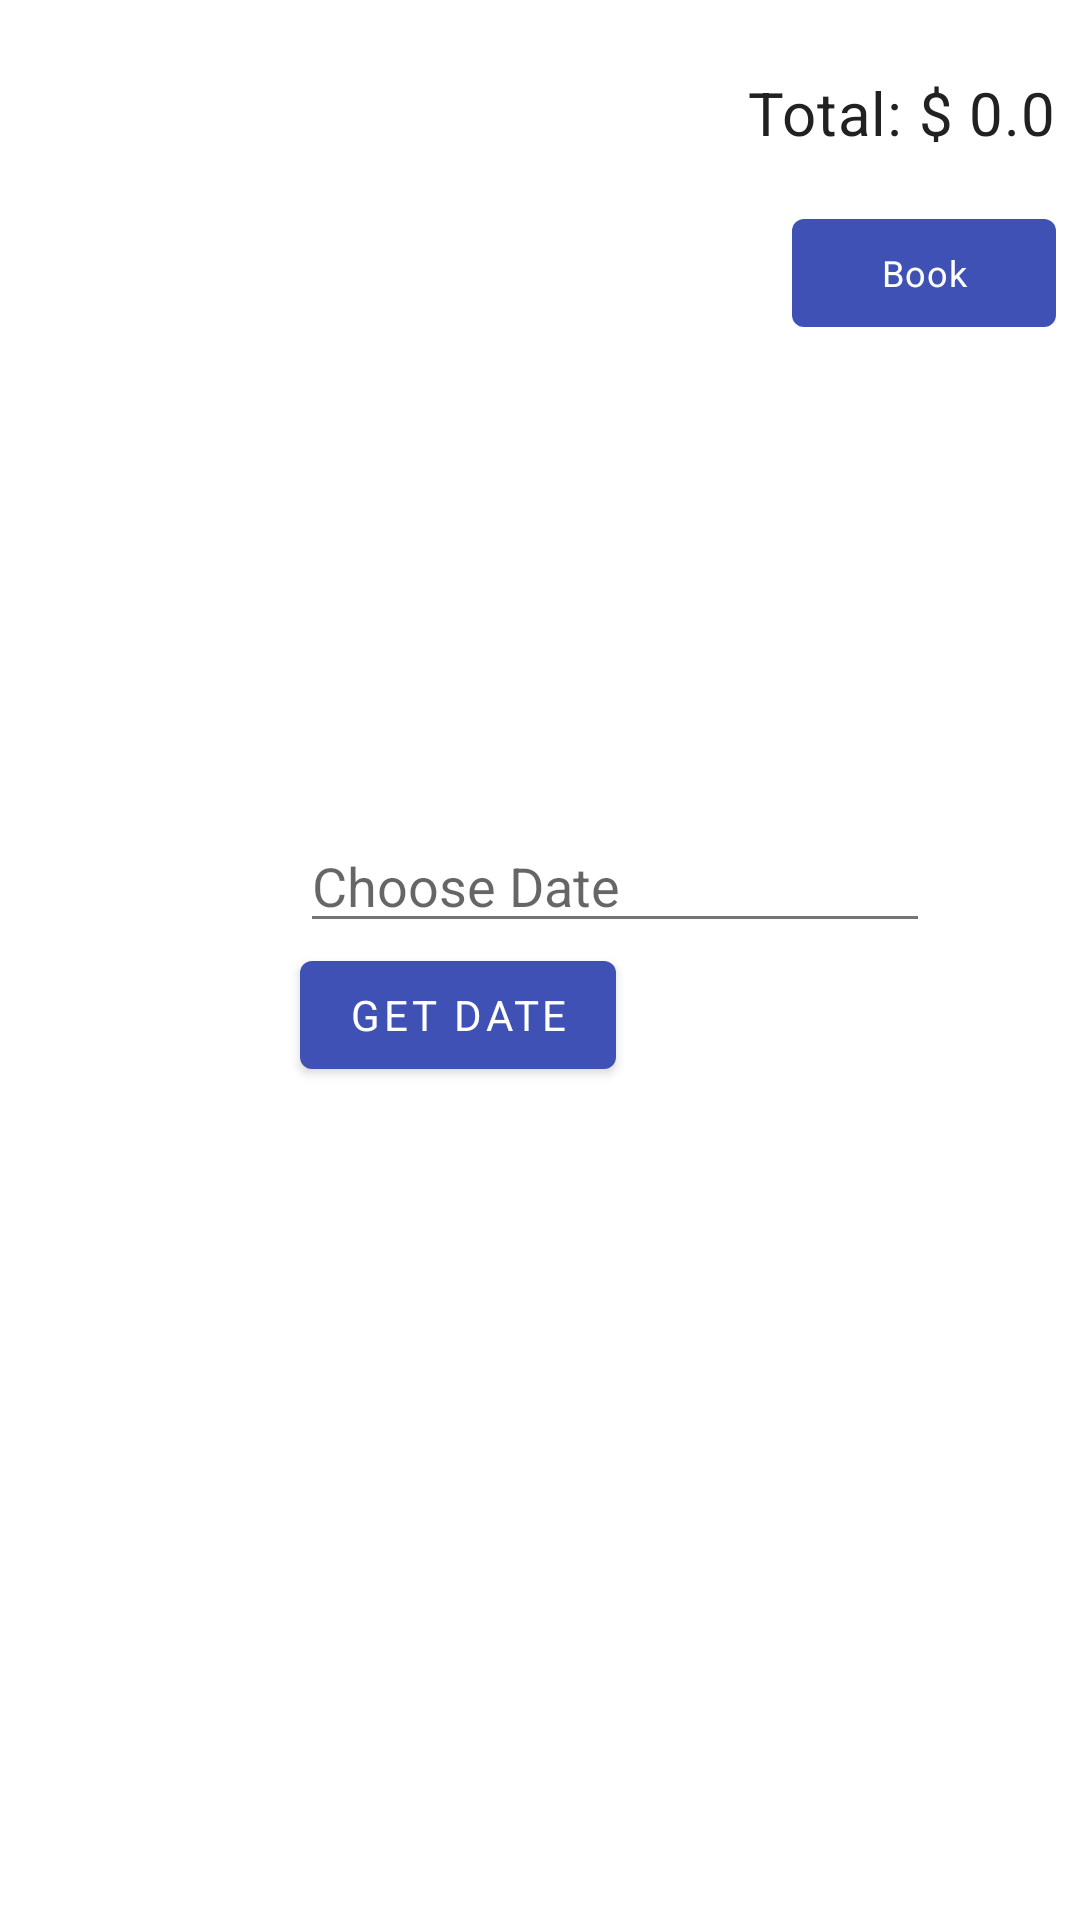

This screen was rendered from an Android layout file. Write that file and the resources it references.
<!-- AndroidManifest.xml: application theme AppTheme -->
<!-- res/layout/fragment_cart.xml -->
<?xml version="1.0" encoding="utf-8"?>
<ScrollView xmlns:android="http://schemas.android.com/apk/res/android"
    xmlns:app="http://schemas.android.com/apk/res-auto"
    xmlns:tools="http://schemas.android.com/tools"
    android:layout_width="match_parent"
    android:layout_height="match_parent">

    <LinearLayout
        android:layout_width="match_parent"
        android:layout_height="wrap_content"
        android:orientation="vertical"
        tools:context=".views.CartFragment">

        <androidx.recyclerview.widget.RecyclerView
            android:id="@+id/cartRecyclerView"
            android:layout_width="match_parent"
            android:layout_height="wrap_content"
            app:layoutManager="androidx.recyclerview.widget.LinearLayoutManager"
            tools:itemCount="2"
            tools:listitem="@layout/cart_row" />

        <Space
            android:layout_width="match_parent"
            android:layout_height="16dp" />

        <TextView
            android:id="@+id/orderTotalTextView"
            android:layout_width="wrap_content"
            android:layout_height="wrap_content"
            android:layout_gravity="end"
            android:layout_margin="8dp"
            android:text="Total: $ 0.0"
            android:textAppearance="@style/TextAppearance.MaterialComponents.Headline6" />

        <Button
            android:id="@+id/placeOrderButton"
            style="@style/Widget.MaterialComponents.Button.UnelevatedButton"
            android:layout_width="wrap_content"
            android:layout_height="wrap_content"
            android:layout_gravity="end"
            android:layout_margin="8dp"
            android:text="Book"
            android:textAppearance="@style/TextAppearance.MaterialComponents.Caption" />

        <EditText
            android:id="@+id/editText1"
            android:layout_width="wrap_content"
            android:layout_height="wrap_content"
            android:layout_marginLeft="100dp"
            android:layout_marginTop="150dp"
            android:ems="10"
            android:hint="Choose Date" />
        <Button
            android:id="@+id/button1"
            android:layout_width="wrap_content"
            android:layout_height="wrap_content"
            android:layout_below="@+id/editText1"
            android:layout_marginLeft="100dp"
            android:text="Get Date" />
        <TextView
            android:id="@+id/textView1"
            android:layout_width="wrap_content"
            android:layout_height="wrap_content"
            android:layout_below="@+id/button1"
            android:layout_marginLeft="100dp"
            android:layout_marginTop="10dp"
            android:textStyle="bold"
            android:textSize="18dp"/>


    </LinearLayout>
</ScrollView>
<!-- resources referenced by this layout -->
<resources>
  <style name="AppTheme" parent="Theme.MaterialComponents.Light.DarkActionBar">
          <item name="colorPrimary">@color/colorPrimary</item>
          <item name="colorPrimaryDark">@color/colorPrimaryDark</item>
          <item name="colorAccent">@color/colorAccent</item>
  
          <item name="android:textColorPrimary">@color/textPrimary</item>
          <item name="android:textColorSecondary">@color/textSecondary</item>
  
          <item name="fontFamily">@font/open_sans</item>
  
      </style>
  <color name="colorPrimary">#3F51B5</color>
  <color name="colorPrimaryDark">#303F9F</color>
  <color name="colorAccent">#448AFF</color>
  <color name="textPrimary">#212121</color>
  <color name="textSecondary">#757575</color>
</resources>
